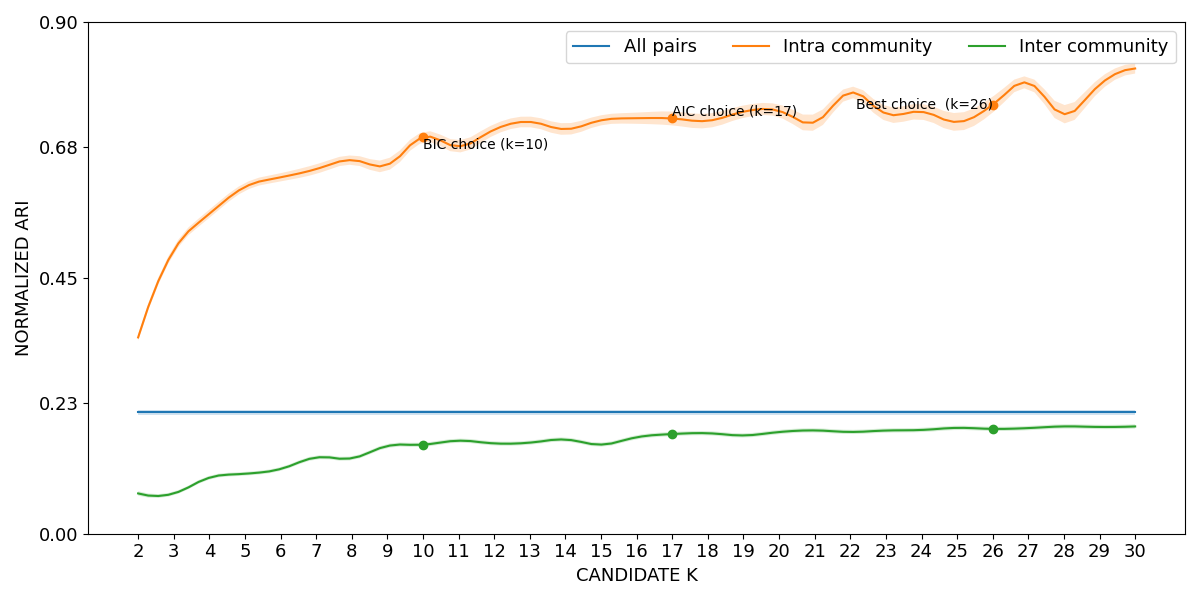

Values plotted in this chart, from the file beside it:
curve, all_pairs, k=2|intra_community, k=3|intra_community, k=4|intra_community, k=5|intra_community, k=6|intra_community, k=7|intra_community, k=8|intra_community, k=9|intra_community, k=10|intra_community, k=11|intra_community, k=12|intra_community, k=13|intra_community, k=14|intra_community, k=15|intra_community, k=16|intra_community, k=17|intra_community, k=18|intra_community, k=19|intra_community, k=20|intra_community, k=21|intra_community, k=22|intra_community, k=23|intra_community
lower, 0.2093, 0.3395, 0.4917, 0.5556, 0.6029, 0.6196, 0.6329, 0.6488, 0.6384, 0.6879, 0.6705, 0.7009, 0.7149, 0.7014, 0.7182, 0.7209, 0.7181, 0.7137, 0.7314, 0.7324, 0.7097, 0.7655, 0.7257
mean, 0.2133, 0.3452, 0.4982, 0.5628, 0.6099, 0.6269, 0.6413, 0.657, 0.6489, 0.6972, 0.6814, 0.7106, 0.7243, 0.7116, 0.727, 0.7308, 0.7303, 0.7262, 0.7423, 0.7436, 0.7239, 0.7757, 0.739
upper, 0.2172, 0.351, 0.5046, 0.5699, 0.6168, 0.6341, 0.6497, 0.6653, 0.6593, 0.7066, 0.6923, 0.7203, 0.7336, 0.7218, 0.7359, 0.7407, 0.7425, 0.7388, 0.7532, 0.7548, 0.738, 0.786, 0.7522
